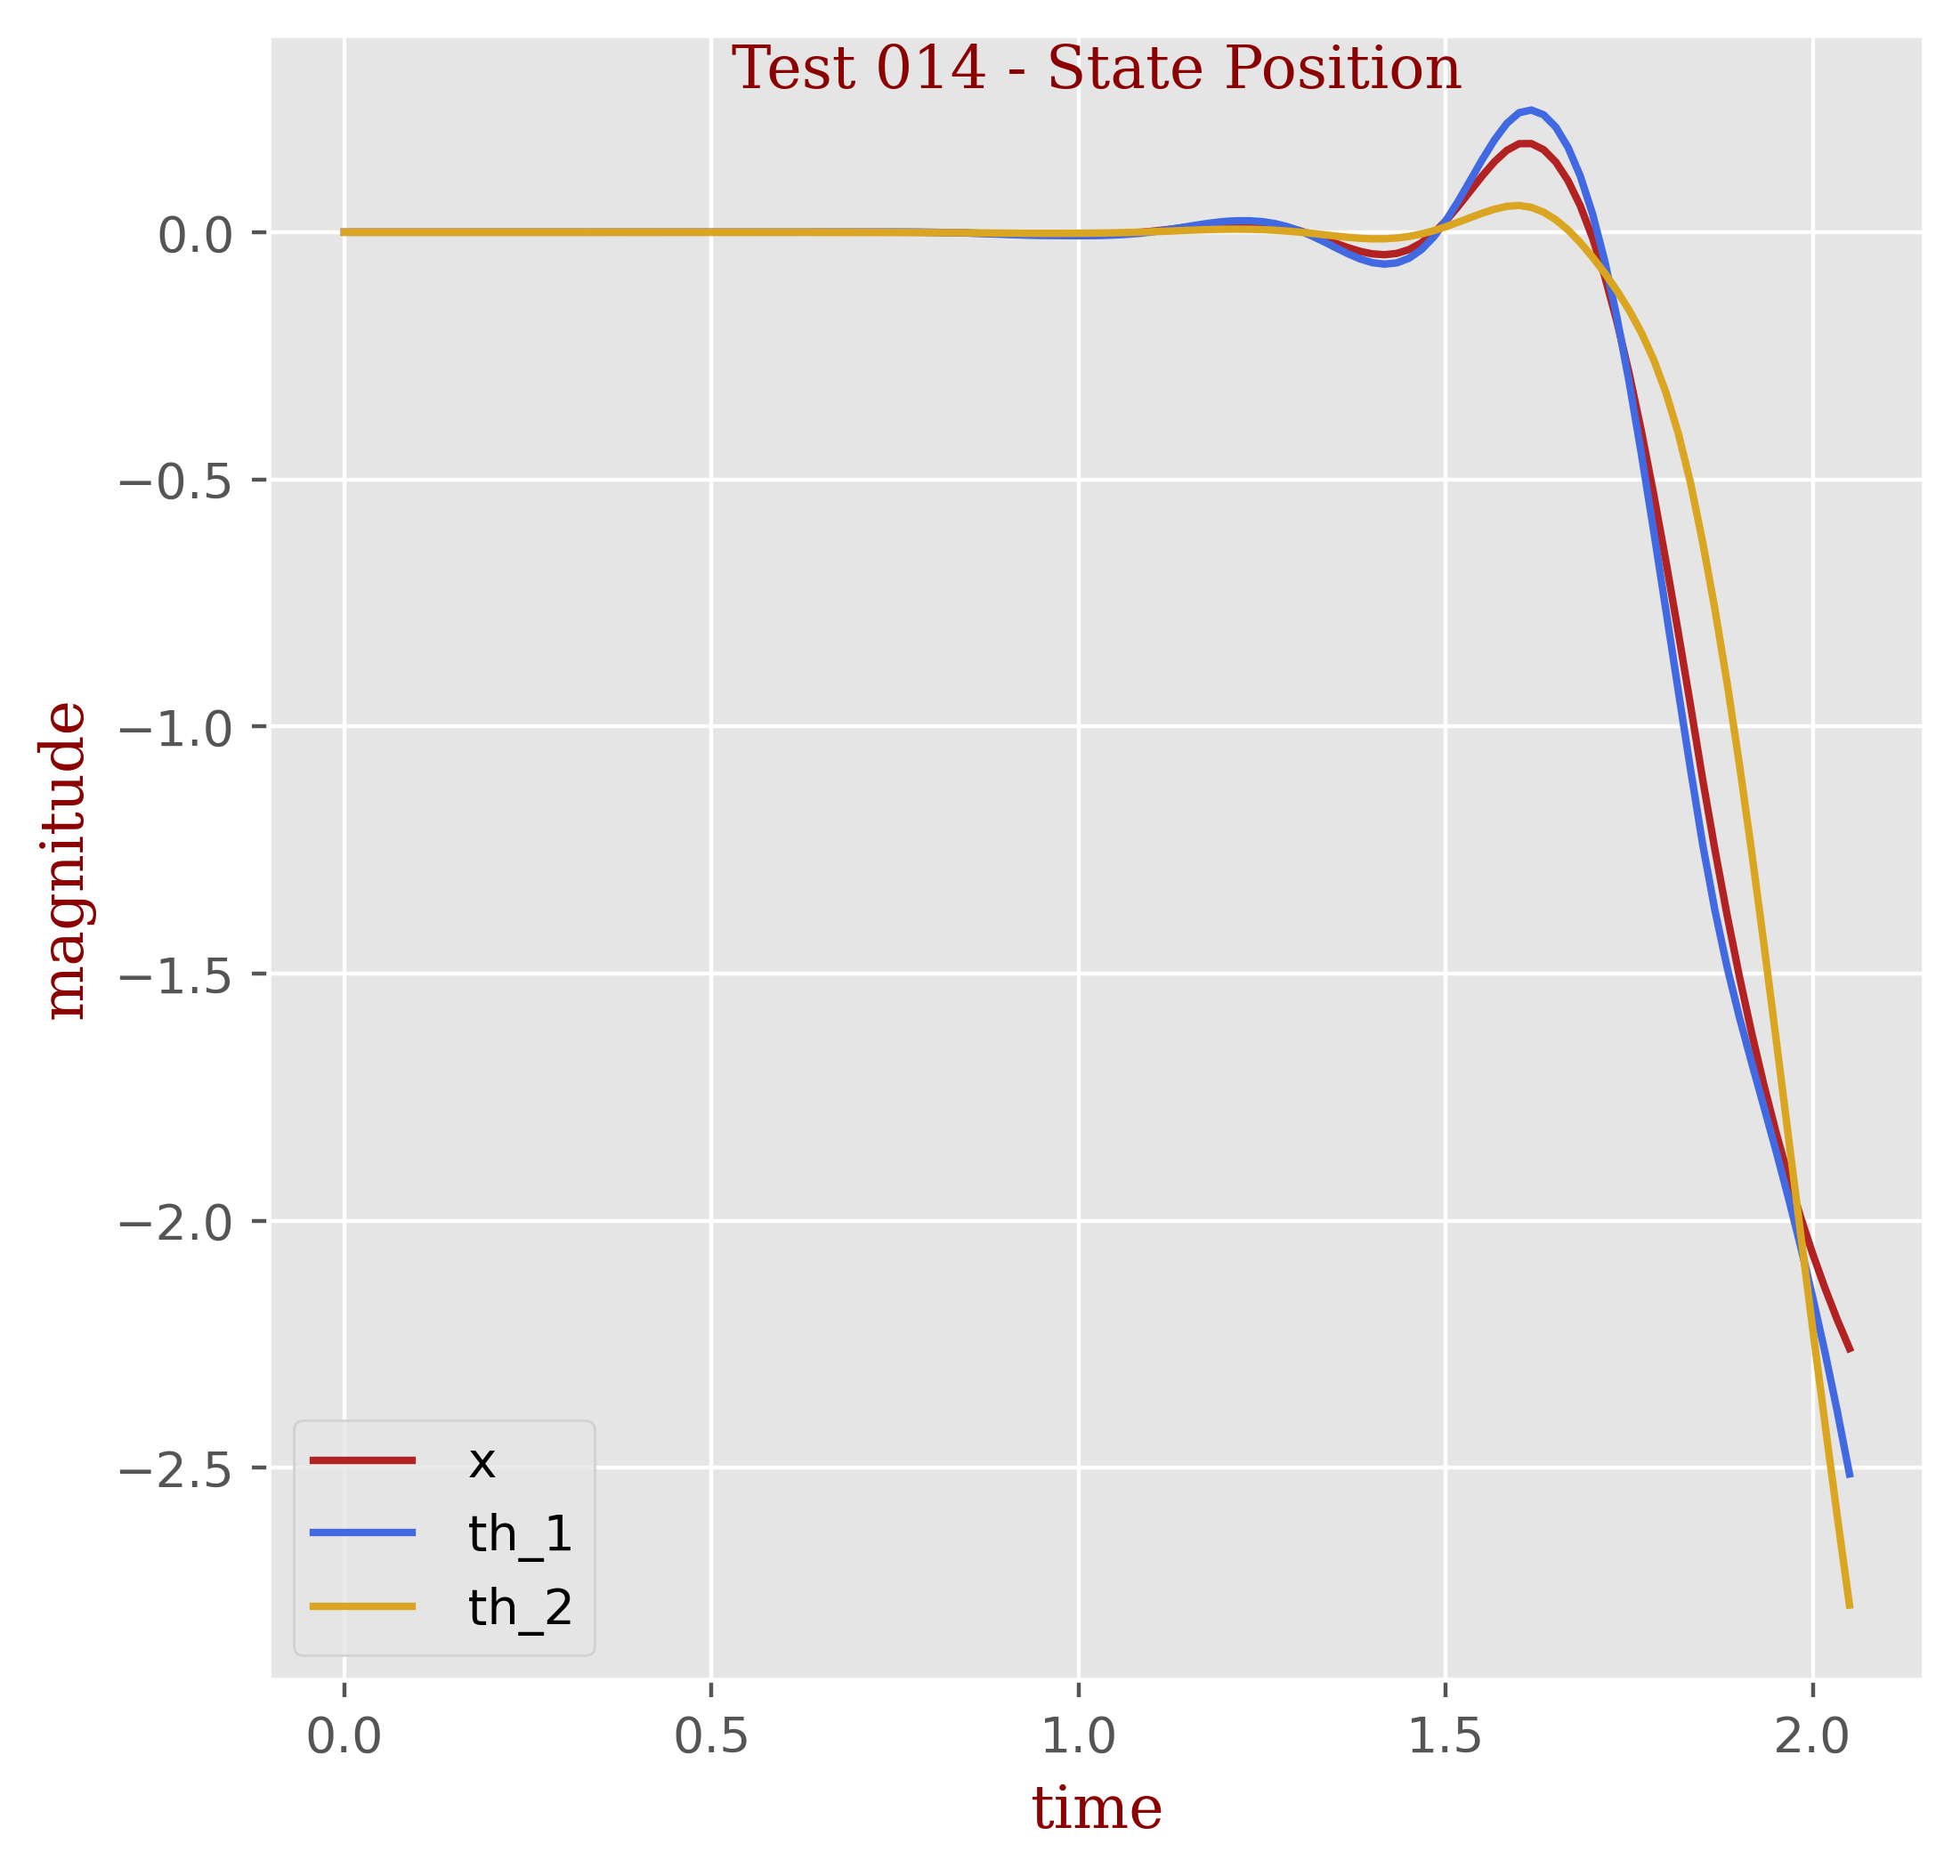

Data behind this chart, as committed beside it:
t, x, th_1, th_2
0.0, 0.0, 0.0, 0.0
0.01667, -0.0, 1e-05, 0.0
0.03333, 0.0, 1e-05, 0.0
0.05, 0.0, 1e-05, 0.0
0.06667, 0.0, 1e-05, 0.0
0.08333, 0.0, 1e-05, 0.0
0.1, 0.0, 1e-05, 0.0
0.1167, 0.0, 1e-05, 0.0
0.1333, 0.0, 1e-05, 0.0
0.15, 0.0, 1e-05, -0.0
0.1667, 0.0, 1e-05, -0.0
0.1833, 0.0, 2e-05, -0.0
0.2, 0.0, 2e-05, -0.0
0.2167, 0.0, 2e-05, -0.0
0.2333, 0.0, 2e-05, -1e-05
0.25, 0.0, 2e-05, -1e-05
0.2667, 0.0, 2e-05, -1e-05
0.2833, 0.0, 2e-05, -1e-05
0.3, 0.0, 3e-05, -1e-05
0.3167, 0.0, 3e-05, -1e-05
0.3333, 0.0, 3e-05, -2e-05
0.35, 0.0, 3e-05, -2e-05
0.3667, 0.0, 4e-05, -2e-05
0.3833, 0.0, 4e-05, -3e-05
0.4, 0.0, 4e-05, -3e-05
0.4167, 0.0, 5e-05, -4e-05
0.4333, 0.0, 5e-05, -4e-05
0.45, 0.0, 6e-05, -5e-05
0.4667, 0.0, 6e-05, -5e-05
0.4833, 0.0, 7e-05, -6e-05
0.5, 0.0, 7e-05, -7e-05
0.5167, 0.0, 8e-05, -8e-05
0.5333, 0.0, 9e-05, -9e-05
0.55, 0.0, 0.0001, -0.0001
0.5667, 0.0, 0.00011, -0.00012
0.5833, 0.0, 0.00012, -0.00013
0.6, 0.0, 0.00013, -0.00015
0.6167, 0.0, 0.00015, -0.00017
0.6333, 0.0, 0.00016, -0.00019
0.65, 0.0, 0.00018, -0.00022
0.6667, 0.0, 0.0002, -0.00024
0.6833, 0.0, 0.00022, -0.00027
0.7, 0.0, 0.00025, -0.00031
0.7167, -0.0, 0.00027, -0.00035
0.7333, -0.0, 0.0003, -0.00039
0.75, -1e-05, 0.00032, -0.00044
0.7667, -7e-05, 0.00028, -0.00051
0.7833, -0.00018, 0.00016, -0.00059
0.8, -0.00039, -9e-05, -0.00071
0.8167, -0.00069, -0.00047, -0.00085
0.8333, -0.00111, -0.00102, -0.00103
0.85, -0.00164, -0.00173, -0.00123
0.8667, -0.00226, -0.00257, -0.00146
0.8833, -0.00294, -0.00352, -0.00169
0.9, -0.00362, -0.00449, -0.00191
0.9167, -0.00426, -0.00542, -0.0021
0.9333, -0.00476, -0.00618, -0.00224
0.95, -0.00504, -0.00667, -0.0023
0.9667, -0.00504, -0.00681, -0.00226
0.9833, -0.00504, -0.00698, -0.00218
... 64 more rows
